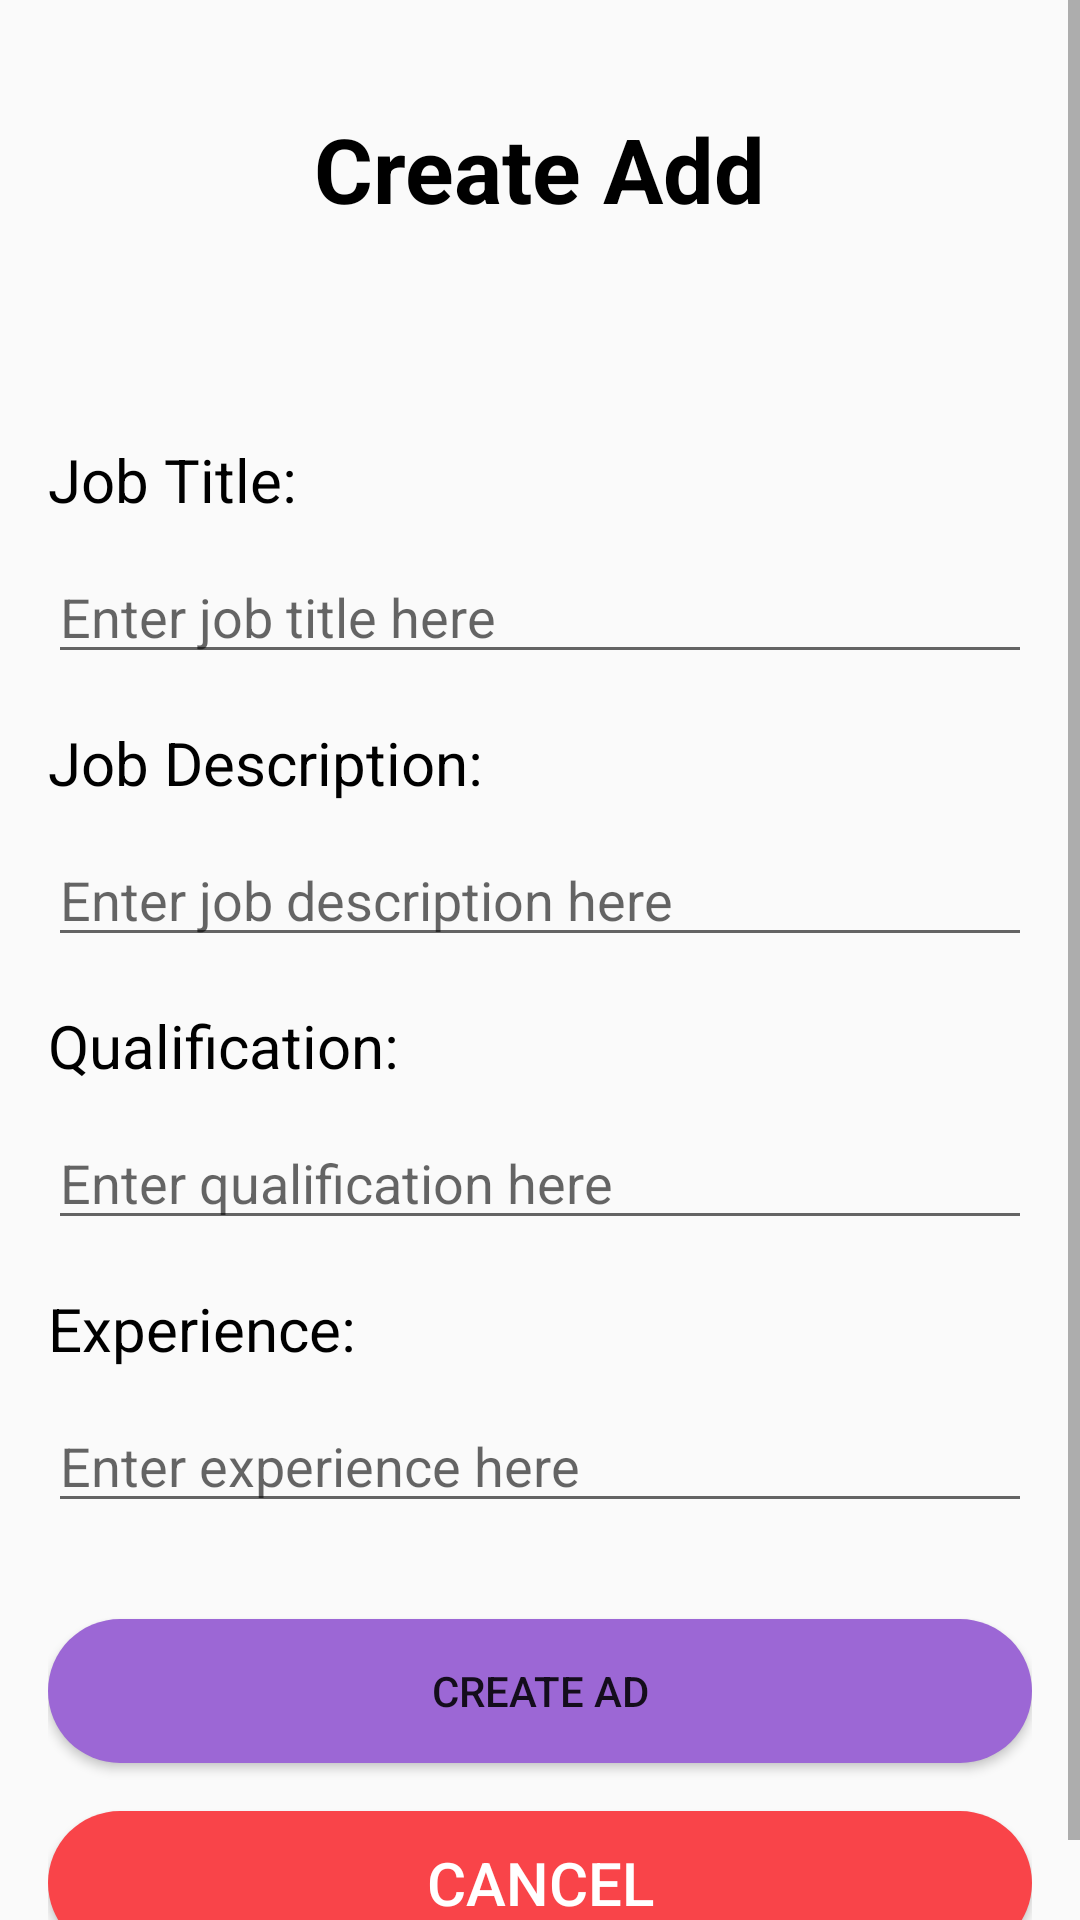

The Android layout XML behind this screen, and the referenced resources:
<!-- AndroidManifest.xml: application theme Theme.NewTestDataBinding -->
<!-- res/layout/activity_create_add.xml -->
<ScrollView xmlns:android="http://schemas.android.com/apk/res/android"
    android:layout_width="match_parent"
    android:layout_height="match_parent">

    <LinearLayout
        android:layout_width="match_parent"
        android:layout_height="wrap_content"
        android:orientation="vertical"
        android:padding="16dp">

        <TextView
            android:id="@+id/cre_Title"
            android:layout_width="wrap_content"
            android:layout_height="wrap_content"
            android:text="Create Add"
            android:textSize="30sp"
            android:textStyle="bold"
            android:layout_marginBottom="50dp"
            android:textColor="@color/black"
            android:layout_marginTop="20dp"
            android:layout_gravity="center"

            />

        <TextView
            android:id="@+id/add_jobTitle"
            android:layout_width="match_parent"
            android:layout_height="wrap_content"
            android:textSize="20sp"
            android:layout_marginTop="20dp"
            android:textColor="@color/black"
            android:text="Job Title:" />

        <EditText
            android:id="@+id/edt_jobTitle"
            android:layout_width="match_parent"
            android:layout_height="wrap_content"
            android:inputType="text"
            android:hint="Enter job title here"
            android:layout_marginTop="10dp"
            android:layout_marginBottom="16dp"/>

        <TextView
            android:id="@+id/add_description"
            android:layout_width="match_parent"
            android:layout_height="wrap_content"
            android:textColor="@color/black"
            android:textSize="20sp"
            android:text="Job Description:" />

        <EditText
            android:id="@+id/edt_description"
            android:layout_width="match_parent"
            android:layout_height="wrap_content"
            android:inputType="textMultiLine"
            android:hint="Enter job description here"
            android:layout_marginTop="10dp"
            android:layout_marginBottom="16dp"/>

        <TextView
            android:id="@+id/add_qulification"
            android:layout_width="match_parent"
            android:layout_height="wrap_content"
            android:textColor="@color/black"
            android:textSize="20sp"
            android:text="Qualification:" />

        <EditText
            android:id="@+id/edt_qualification"
            android:layout_width="match_parent"
            android:layout_height="wrap_content"
            android:inputType="text"
            android:hint="Enter qualification here"
            android:layout_marginTop="10dp"
            android:layout_marginBottom="16dp"/>

        <TextView
            android:id="@+id/add_expe"
            android:layout_width="match_parent"
            android:layout_height="wrap_content"
            android:textColor="@color/black"
            android:textSize="20sp"
            android:text="Experience:" />

        <EditText
            android:id="@+id/edt_expe"
            android:layout_width="match_parent"
            android:layout_height="wrap_content"
            android:inputType="number"
            android:hint="Enter experience here"
            android:layout_marginTop="10dp"
            android:layout_marginBottom="16dp"/>






        <Button
            android:id="@+id/btn_create_ad"
            android:layout_width="match_parent"
            android:layout_height="wrap_content"
            android:text="Create Ad"
            android:background="@drawable/button_preset"
            android:layout_marginTop="16dp"
            />

        <Button
            android:id="@+id/btn_cancel"
            android:layout_width="match_parent"
            android:layout_height="wrap_content"
            android:text="Cancel"
            android:textColor="@color/white"
            android:background="@drawable/button_cancel"
            android:textSize="20sp"
            android:layout_marginTop="16dp"

            />

    </LinearLayout>
</ScrollView>
<!-- resources referenced by this layout -->
<resources>
  <color name="black">#FF000000</color>
  <color name="white">#FFFFFFFF</color>
  <!-- drawable button_cancel (drawable) -->
  <?xml version="1.0" encoding="utf-8"?>
  <shape
      xmlns:android="http://schemas.android.com/apk/res/android"
      android:padding="16dp"
      android:shape="rectangle">
  
      <corners
          android:radius="50dp"
          />
      <solid
          android:color="@color/cancel"
          />
  
  
  
  </shape>
  <!-- drawable button_preset (drawable) -->
  <?xml version="1.0" encoding="utf-8"?>
  <shape
      xmlns:android="http://schemas.android.com/apk/res/android"
      android:padding="16dp"
      android:shape="rectangle">
  
      <corners
          android:radius="50dp"
          />
      <solid
          android:color="@color/newcolor"
          />
  
  
  </shape>
  <style name="Theme.NewTestDataBinding" parent="Theme.MaterialComponents.Light.NoActionBar.Bridge">
          
          <item name="colorPrimary">@color/purple_500</item>
          <item name="colorPrimaryVariant">@color/purple_700</item>
          <item name="colorOnPrimary">@color/white</item>
          
          <item name="colorSecondary">@color/teal_200</item>
          <item name="colorSecondaryVariant">@color/teal_700</item>
          <item name="colorOnSecondary">@color/black</item>
          
          <item name="android:statusBarColor">?attr/colorPrimaryVariant</item>
          
      </style>
  <color name="cancel">#f94449</color>
  <color name="newcolor">#9C67D5</color>
  <color name="purple_500">#FF6200EE</color>
  <color name="purple_700">#FF3700B3</color>
  <color name="teal_200">#FF03DAC5</color>
  <color name="teal_700">#FF018786</color>
</resources>
